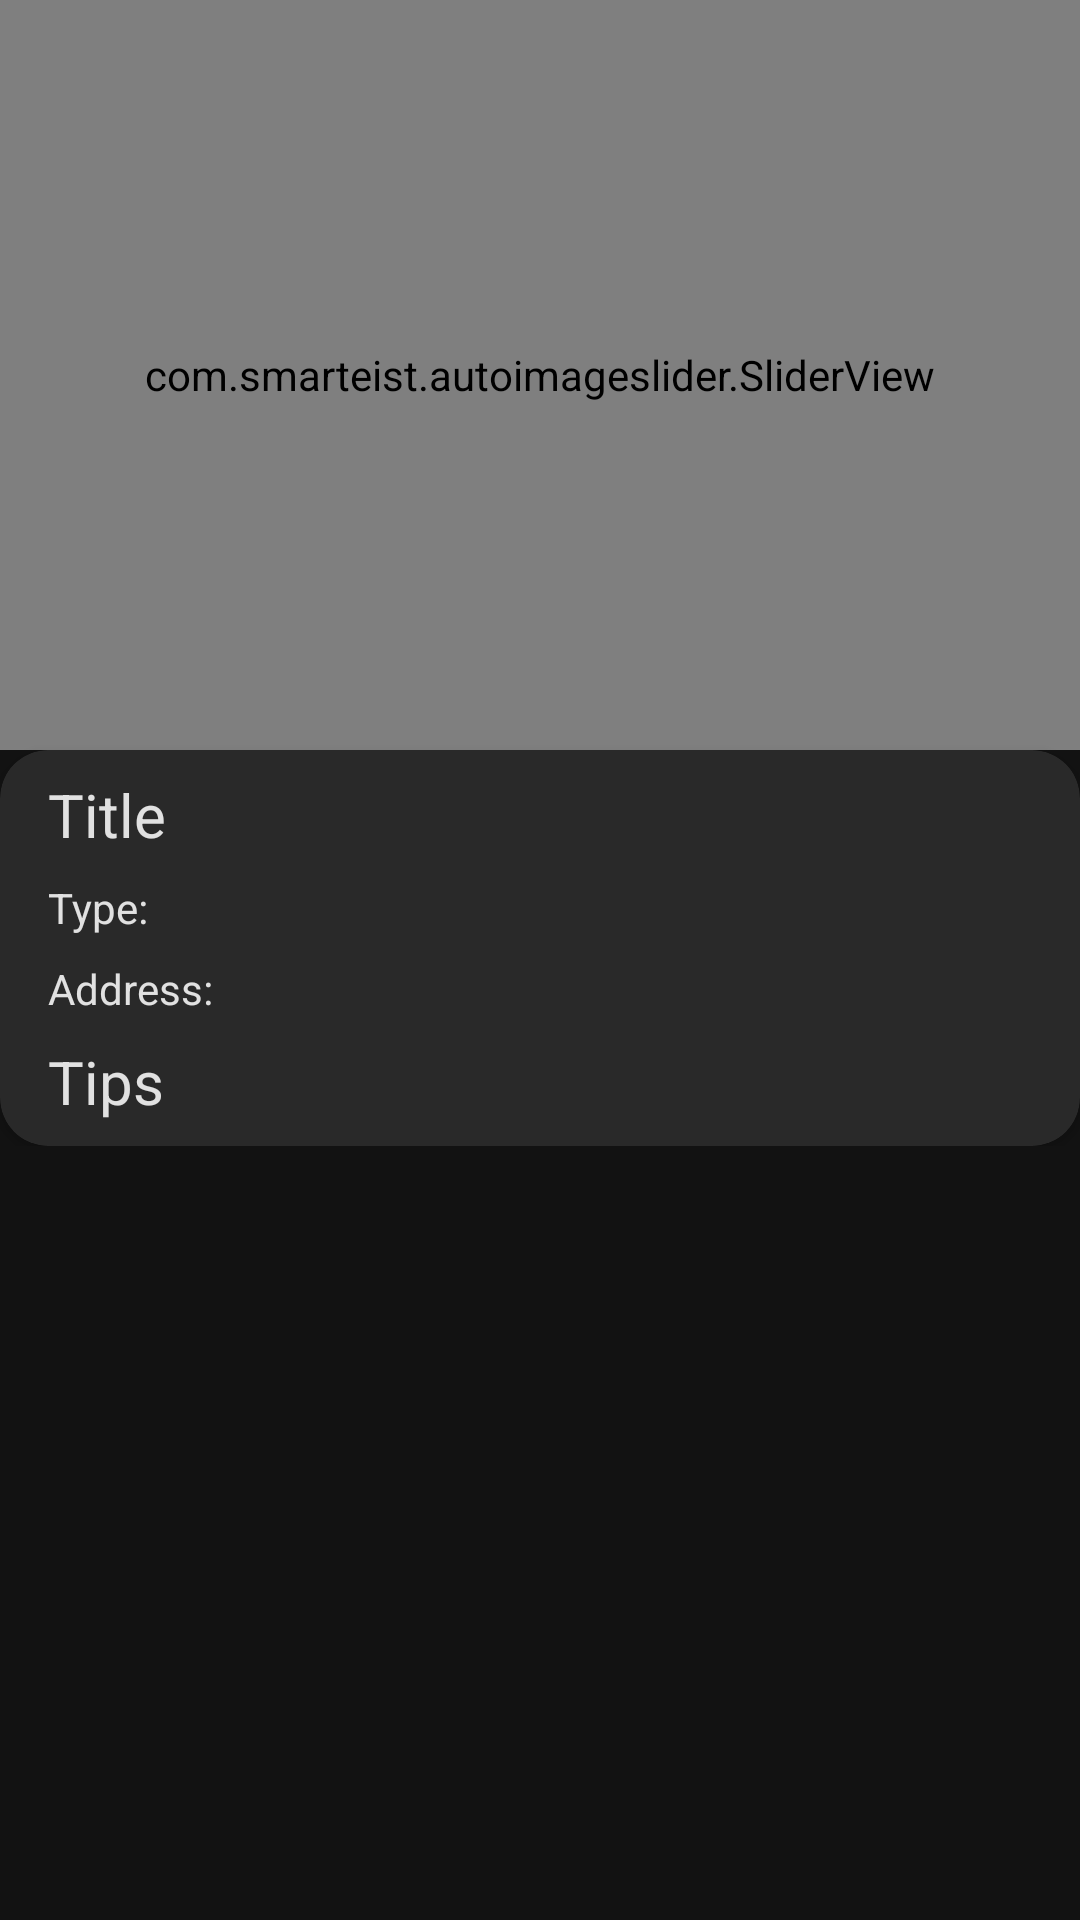

Reconstruct the res/layout file that produces this screen, plus the resources it refers to.
<!-- AndroidManifest.xml: application theme Theme.Foursquare.Splash -->
<!-- res/layout/fragment_details.xml -->
<?xml version="1.0" encoding="utf-8"?>
<layout xmlns:android="http://schemas.android.com/apk/res/android"
    xmlns:app="http://schemas.android.com/apk/res-auto"
    xmlns:tools="http://schemas.android.com/tools"
    tools:context=".ui.DetailsFragment">

    <data>

        <variable
            name="viewModel"
            type="inc.fabudi.foursquare.viewmodels.PlacesViewModel" />
    </data>

    <androidx.constraintlayout.widget.ConstraintLayout
        android:layout_width="match_parent"
        android:layout_height="match_parent"
        android:background="@color/background">

        <androidx.core.widget.NestedScrollView
            android:layout_width="match_parent"
            android:layout_height="match_parent"
            app:layout_constraintBottom_toBottomOf="parent"
            app:layout_constraintEnd_toEndOf="parent"
            app:layout_constraintStart_toStartOf="parent"
            app:layout_constraintTop_toTopOf="parent">

            <LinearLayout
                android:layout_width="match_parent"
                android:layout_height="wrap_content"
                android:orientation="vertical">

                <com.smarteist.autoimageslider.SliderView
                    android:id="@+id/imageSlider"
                    android:layout_width="match_parent"
                    android:layout_height="250dp"
                    app:sliderAnimationDuration="600"
                    app:sliderAutoCycleDirection="back_and_forth"
                    app:sliderAutoCycleEnabled="true"
                    app:sliderIndicatorAnimationDuration="600"
                    app:sliderIndicatorGravity="center_horizontal|bottom"
                    app:sliderIndicatorMargin="15dp"
                    app:sliderIndicatorOrientation="horizontal"
                    app:sliderIndicatorPadding="3dp"
                    app:sliderIndicatorRadius="2dp"
                    app:sliderIndicatorSelectedColor="#5A5A5A"
                    app:sliderIndicatorUnselectedColor="#FFF"
                    app:sliderScrollTimeInSec="3"
                    app:sliderStartAutoCycle="true">

                </com.smarteist.autoimageslider.SliderView>

                <androidx.cardview.widget.CardView
                    android:layout_width="match_parent"
                    android:layout_height="match_parent"
                    android:backgroundTint="@color/surface"
                    android:elevation="@dimen/_5dp"
                    app:cardCornerRadius="@dimen/_16dp">

                    <LinearLayout
                        android:layout_width="match_parent"
                        android:layout_height="match_parent"
                        android:orientation="vertical">

                        <TextView
                            android:id="@+id/place_title_label"
                            android:layout_width="match_parent"
                            android:layout_height="wrap_content"
                            android:layout_marginStart="16dp"
                            android:layout_marginTop="8dp"
                            android:layout_marginEnd="16dp"
                            android:text="@string/title"
                            android:textColor="@color/onSurface"
                            android:textSize="20sp" />

                        <LinearLayout
                            android:layout_width="match_parent"
                            android:layout_height="match_parent"
                            android:layout_marginStart="16dp"
                            android:layout_marginEnd="16dp"
                            android:orientation="horizontal">

                            <TextView
                                android:id="@+id/place_type_label"
                                android:layout_width="wrap_content"
                                android:layout_height="wrap_content"
                                android:layout_marginTop="8dp"
                                android:layout_marginEnd="4dp"
                                android:text="@string/type"
                                android:textColor="@color/onSurface" />

                            <TextView
                                android:id="@+id/place_type_text"
                                android:layout_width="wrap_content"
                                android:layout_height="wrap_content"
                                android:layout_marginTop="8dp"
                                android:textColor="@color/onSurface" />
                        </LinearLayout>

                        <LinearLayout
                            android:layout_width="match_parent"
                            android:layout_height="match_parent"
                            android:layout_marginStart="16dp"
                            android:layout_marginEnd="16dp"
                            android:orientation="horizontal">

                            <TextView
                                android:id="@+id/place_address_label"
                                android:layout_width="wrap_content"
                                android:layout_height="wrap_content"
                                android:layout_marginTop="8dp"
                                android:layout_marginEnd="4dp"
                                android:text="@string/address"
                                android:textColor="@color/onSurface" />

                            <TextView
                                android:id="@+id/place_address_text"
                                android:layout_width="wrap_content"
                                android:layout_height="wrap_content"
                                android:layout_marginTop="8dp"
                                android:textColor="@color/onSurface" />
                        </LinearLayout>

                        <TextView
                            android:id="@+id/place_tips_label"
                            android:layout_width="match_parent"
                            android:layout_height="wrap_content"
                            android:layout_marginStart="16dp"
                            android:layout_marginTop="8dp"
                            android:layout_marginEnd="16dp"
                            android:text="@string/tips"
                            android:textColor="@color/onSurface"
                            android:textSize="20sp" />

                        <androidx.recyclerview.widget.RecyclerView
                            android:id="@+id/place_tips_recyclerview"
                            android:layout_width="match_parent"
                            android:layout_height="match_parent"
                            android:layout_marginTop="8dp"
                            android:nestedScrollingEnabled="false"
                            tools:listitem="@layout/tip_row" />
                    </LinearLayout>

                </androidx.cardview.widget.CardView>
            </LinearLayout>
        </androidx.core.widget.NestedScrollView>

    </androidx.constraintlayout.widget.ConstraintLayout>
</layout>
<!-- res/layout/tip_row.xml (included above) -->
<?xml version="1.0" encoding="utf-8"?>
<layout xmlns:android="http://schemas.android.com/apk/res/android"
    xmlns:app="http://schemas.android.com/apk/res-auto">

    <data>

        <variable
            name="tip"
            type="inc.fabudi.foursquare.domain.Tip" />
    </data>

    <com.google.android.material.card.MaterialCardView
        android:layout_width="match_parent"
        android:layout_height="wrap_content"
        android:layout_marginStart="16dp"
        android:layout_marginTop="8dp"
        android:layout_marginEnd="16dp"
        android:layout_marginBottom="8dp"
        app:cardCornerRadius="8dp"
        app:cardElevation="5dp">

        <androidx.constraintlayout.widget.ConstraintLayout
            android:layout_width="match_parent"
            android:layout_height="wrap_content"
            android:background="@color/surfaceVariant">

            <TextView
                android:id="@+id/tip_text_label"
                android:layout_width="0dp"
                android:layout_height="wrap_content"
                android:layout_marginStart="16dp"
                android:layout_marginTop="16dp"
                android:layout_marginEnd="16dp"
                android:text="@{tip.text}"
                android:textColor="@color/onSurface"
                app:layout_constraintEnd_toEndOf="parent"
                app:layout_constraintStart_toStartOf="parent"
                app:layout_constraintTop_toTopOf="parent" />

            <TextView
                android:id="@+id/tip_date_label"
                android:layout_width="0dp"
                android:layout_height="wrap_content"
                android:layout_marginStart="16dp"
                android:layout_marginTop="8dp"
                android:layout_marginEnd="16dp"
                android:layout_marginBottom="16dp"
                android:gravity="end"
                android:text="@{tip.created_at}"
                android:textColor="@color/onSurfaceVariant"
                app:layout_constraintBottom_toBottomOf="parent"
                app:layout_constraintEnd_toEndOf="parent"
                app:layout_constraintStart_toStartOf="parent"
                app:layout_constraintTop_toBottomOf="@+id/tip_text_label" />
        </androidx.constraintlayout.widget.ConstraintLayout>
    </com.google.android.material.card.MaterialCardView>
</layout>
<!-- resources referenced by this layout -->
<resources>
  <color name="background">#121212</color>
  <color name="onSurface">#e1e1e1</color>
  <color name="onSurfaceVariant">#a6a6a6</color>
  <color name="surface">#292929</color>
  <color name="surfaceVariant">#494949</color>
  <dimen name="_16dp">16dp</dimen>
  <dimen name="_5dp">5dp</dimen>
  <string name="address">Address:</string>
  <string name="tips">Tips</string>
  <string name="title">Title</string>
  <string name="type">Type:</string>
  <style name="Theme.Foursquare.Splash" parent="Theme.Foursquare">
          <item name="android:windowBackground">@drawable/splash_drawable</item>
          <item name="windowSplashScreenBackground">@color/onPrimary</item>
          <item name="windowSplashScreenAnimatedIcon">@drawable/splash_drawable</item>
          <item name="windowSplashScreenAnimationDuration">1000</item>
          <item name="postSplashScreenTheme">@style/Theme.Foursquare</item>
          <item name="android:statusBarColor">@color/onPrimary</item>
          <item name="android:navigationBarColor">@color/onPrimary</item>
          <item name="android:windowLightStatusBar">false</item>
      </style>
  <style name="Theme.Foursquare" parent="Theme.MaterialComponents.DayNight.DarkActionBar">
          
          <item name="colorPrimary">@color/onPrimary</item>
          <item name="colorPrimaryVariant">@color/primaryVariant</item>
          <item name="colorOnPrimary">@color/onSecondary</item>
          
          <item name="colorSecondary">@color/secondary</item>
          <item name="colorOnSecondary">@color/onSecondary</item>
          
          <item name="android:statusBarColor">@color/onPrimary</item>
          <item name="android:navigationBarColor">@color/onPrimary</item>
          
      </style>
  <!-- drawable splash_drawable (drawable) -->
  <?xml version="1.0" encoding="utf-8"?>
  <layer-list xmlns:android="http://schemas.android.com/apk/res/android">
      <item android:drawable="@color/onPrimary" />
      <item
          android:drawable="@drawable/logo_animated"
          android:gravity="center" />
  </layer-list>
  <color name="onPrimary">#000</color>
  <color name="primaryVariant">#3700b3</color>
  <color name="onSecondary">#000</color>
  <color name="secondary">#03dac6</color>
  <!-- drawable logo_animated: vector/xml drawable (drawable, 3129 chars, omitted) -->
</resources>
